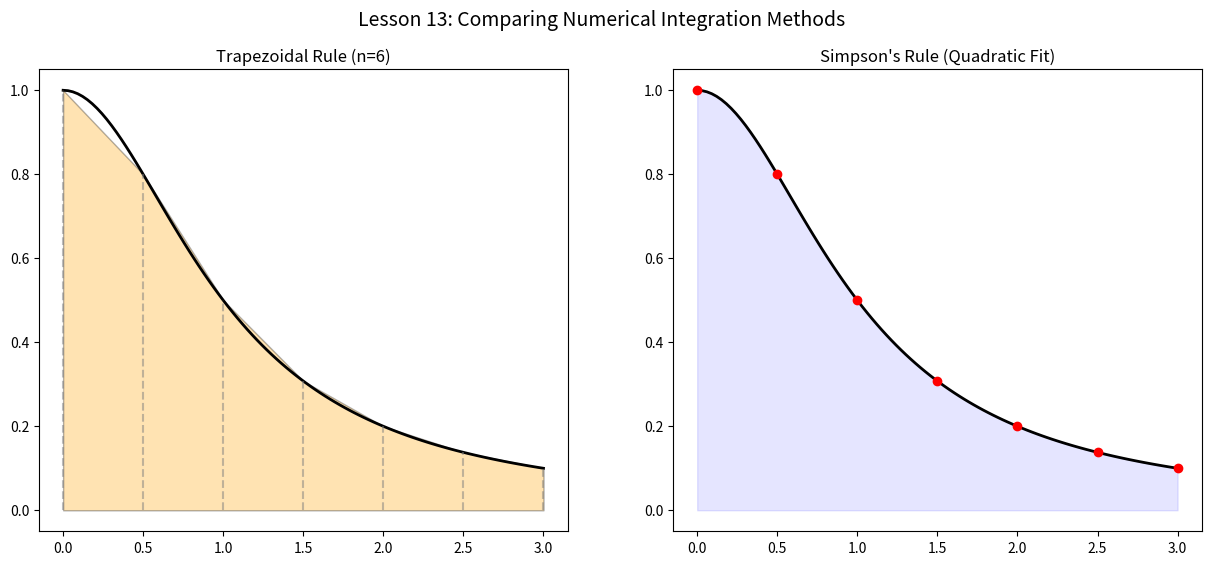

Source code (Python): (Note: this script raises an exception after producing the figure.)
import numpy as np
import matplotlib.pyplot as plt
import os

def f(x): return 1 / (1 + x**2)

def run_numerical_comparison():
    a, b = 0, 3
    n = 6 # Düşük n değeri farkı daha iyi gösterir
    x = np.linspace(a, b, 100)
    x_n = np.linspace(a, b, n + 1)
    y_n = f(x_n)

    fig, (ax1, ax2) = plt.subplots(1, 2, figsize=(15, 6))

    # 1. Trapezoidal Visualization
    ax1.plot(x, f(x), 'k', lw=2)
    ax1.fill_between(x_n, y_n, alpha=0.3, color='orange', edgecolor='black', step=None)
    for i in range(n + 1):
        ax1.vlines(x_n[i], 0, y_n[i], color='gray', linestyle='--', alpha=0.5)
    ax1.set_title(f"Trapezoidal Rule (n={n})", fontsize=12)

    # 2. Simpson's Rule Logic (Parabolic approximation)
    ax2.plot(x, f(x), 'k', lw=2)
    ax2.fill_between(x, f(x), alpha=0.1, color='blue') # Gerçek alan
    # Simpson noktalarını vurgula
    ax2.scatter(x_n, y_n, color='red', zorder=5)
    ax2.set_title(f"Simpson's Rule (Quadratic Fit)", fontsize=12)

    plt.suptitle("Lesson 13: Comparing Numerical Integration Methods", fontsize=14)
    
    if not os.path.exists('../../../assets'): os.makedirs('../../../assets')
    plt.savefig('../../../assets/13_numerical_methods.png')
    plt.show()

if __name__ == "__main__":
    run_numerical_comparison()
